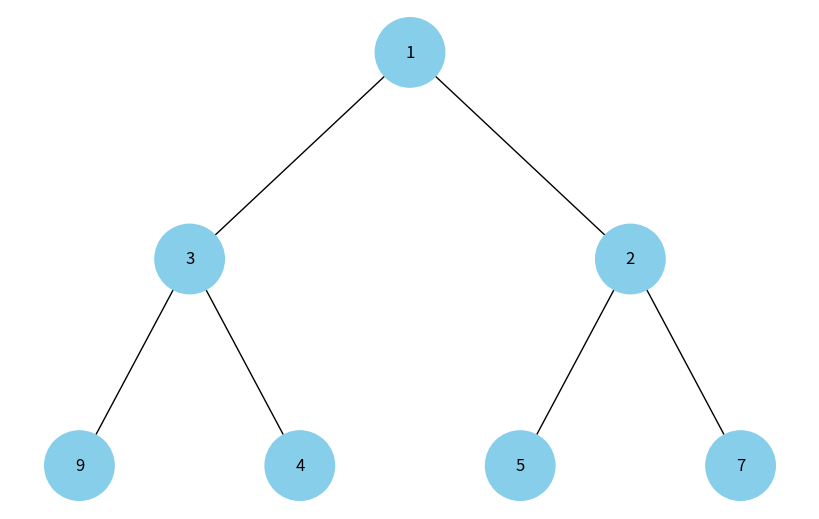

Here is the Python script that generated this plot:
import uuid
import networkx as nx
import matplotlib.pyplot as plt
import heapq

class Node:
    def __init__(self, key, color="skyblue"):
        self.left = None
        self.right = None
        self.val = key
        self.color = color
        self.id = str(uuid.uuid4())  # Унікальний ідентифікатор для кожного вузла

def add_edges(graph, node, pos, x=0, y=0, layer=1):
    if node is not None:
        graph.add_node(node.id, color=node.color, label=node.val)  # Використання id та збереження значення вузла
        if node.left:
            graph.add_edge(node.id, node.left.id)
            l = x - 1 / 2 ** layer
            pos[node.left.id] = (l, y - 1)
            l = add_edges(graph, node.left, pos, x=l, y=y - 1, layer=layer + 1)
        if node.right:
            graph.add_edge(node.id, node.right.id)
            r = x + 1 / 2 ** layer
            pos[node.right.id] = (r, y - 1)
            r = add_edges(graph, node.right, pos, x=r, y=y - 1, layer=layer + 1)
    return graph

def draw_tree(tree_root):
    tree = nx.DiGraph()
    pos = {tree_root.id: (0, 0)}
    tree = add_edges(tree, tree_root, pos)

    colors = [node[1]['color'] for node in tree.nodes(data=True)]
    labels = {node[0]: node[1]['label'] for node in tree.nodes(data=True)}  # Використовуйте значення вузла для міток

    plt.figure(figsize=(8, 5))
    nx.draw(tree, pos=pos, labels=labels, arrows=False, node_size=2500, node_color=colors)
    plt.show()

def build_heap_tree(heap):
    nodes = [Node(value) for value in heap]

    for i in range(len(nodes)):
        left_index = 2 * i + 1
        right_index = 2 * i + 2

        if left_index < len(nodes):
            nodes[i].left = nodes[left_index]
        if right_index < len(nodes):
            nodes[i].right = nodes[right_index]

    return nodes[0] if nodes else None

heap = [3, 9, 2, 1, 4, 5, 7]
heapq.heapify(heap)

heap_tree_root = build_heap_tree(heap)

# Куча в виде дерева
draw_tree(heap_tree_root)
